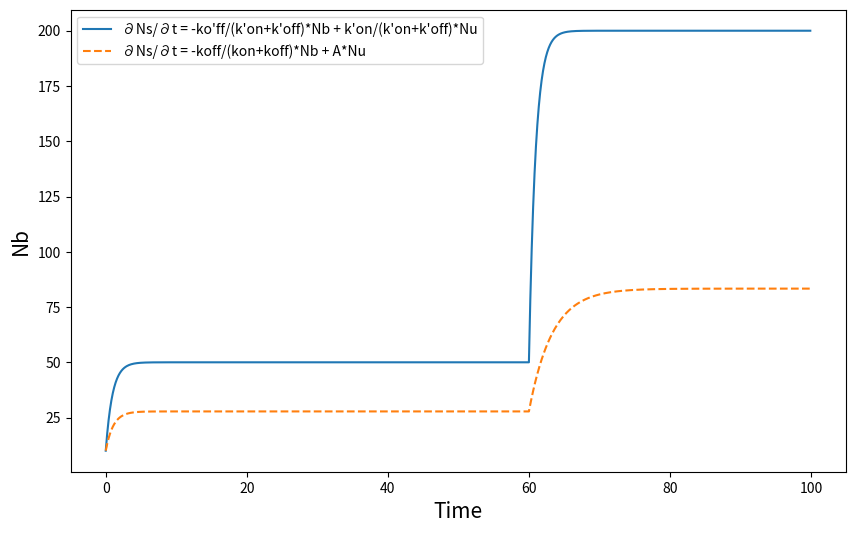

Reproduce this figure in Python.
import numpy as np
import matplotlib.pyplot as plt

# パラメータ
N_total = 250  # Nの総数
Ns_0 = 10      # Nsの初期値
A = 0.1        # 定数A

# 時間パラメータ
t_start = 0
t_end = 100  # t=100までプロット
dt = 0.1
t_values = np.arange(t_start, t_end, dt)

# 初期 (kon, koff) と変更後の (kon, koff) の組み合わせ
initial_kon_koff = (0.2, 0.8)
changed_kon_koff = (0.8, 0.2)

# プロット
plt.figure(figsize=(10, 6))

Ns_values1 = [Ns_0]
Ns_values2 = [Ns_0]

for i, t in enumerate(t_values[:-1]):
    if t == 60:
        initial_kon_koff = changed_kon_koff

    kon, koff = initial_kon_koff

    # 微分方程式1: ∂Ns/∂t = -koff/(kon+koff)*Ns + kon/(kon+koff)*(N-Ns)
    dNs_dt1 = -koff / (kon + koff) * Ns_values1[-1] + kon / (kon + koff) * (N_total - Ns_values1[-1])
    Ns_new1 = Ns_values1[-1] + dNs_dt1 * dt
    Ns_values1.append(Ns_new1)

    # 微分方程式2: ∂Ns/∂t = -koff/(kon+koff)*Ns + A*(N-Ns)
    dNs_dt2 = -koff / (kon + koff) * Ns_values2[-1] + A * (N_total - Ns_values2[-1])
    Ns_new2 = Ns_values2[-1] + dNs_dt2 * dt
    Ns_values2.append(Ns_new2)

   # if t == 60:
   #     plt.axvline(x=t, color='red', linestyle='--', label='kon, koff change')

plt.plot(t_values, Ns_values1, label="∂Ns/∂t = -ko'ff/(k'on+k'off)*Nb + k'on/(k'on+k'off)*Nu")
plt.plot(t_values, Ns_values2, label='∂Ns/∂t = -koff/(kon+koff)*Nb + A*Nu', linestyle='--')

plt.xlabel('Time',fontsize=15)
plt.ylabel('Nb',fontsize=15)
plt.legend()
#plt.title(f'Comparison of Two Equations with Parameter Changes (N_total={N_total}, A={A})')
#plt.grid(True)

# グラフを保存
plt.savefig('2model_hikaku_seisei_a0.1_syokiKon08Koff02.png')

plt.show()

